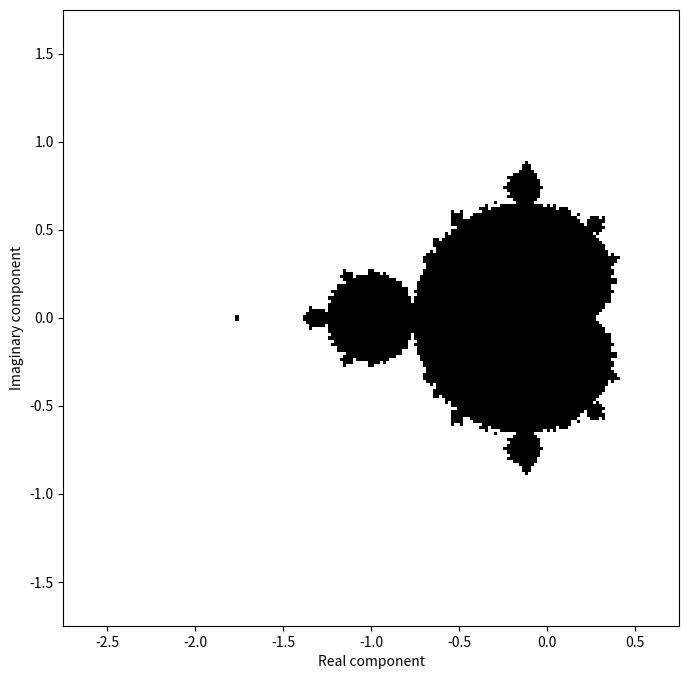

This chart was generated by the following Python code:
import numpy as np
import matplotlib.pyplot as plt

def plot_mandelbrot_set(center = [-1,0], zoom=1, n_pixels=400, width=8, height=8):
    """ Plots the mandelbrot set with the given center, zoom, and resolution

        width, height are inches
    """
    set_map, xlim, ylim = get_set_map(center=center, zoom=zoom, n_pixels=n_pixels)
    plt.figure(figsize=(8, 8))  
    plt.imshow(set_map, cmap='binary', extent=[*xlim, *ylim]) # * unpacks e.g. xlim to x0, x1
    plt.xlabel('Real component')
    plt.ylabel('Imaginary component')
    
def get_set_map(center = [-1,0], zoom = 1, n_pixels=100, default_width=3.5):
    """ Returns the map of which points are in the Mandelbrot set,
        in the window specified by the center point and width and zoom.
        Also returns the xlim and ylim of the view.

        Note: Default width is set to show the main body of the set.
    """
    zoomed_width = default_width/zoom
    xlim = [center[0] - zoomed_width/2, center[0] + zoomed_width/2]
    ylim = [center[1] - zoomed_width/2, center[1] + zoomed_width/2]
    set_map = np.zeros(shape=[n_pixels,n_pixels]) # the set map

    for i in range(n_pixels):
        xi = xlim[0] + (xlim[1]-xlim[0]) * i/(n_pixels-1) # current x coord
        for j in range(n_pixels):
            yi = ylim[0] + (ylim[1]-ylim[0]) * j/(n_pixels-1) # current y coord
            if is_member(complex(xi, yi)):
                set_map[n_pixels-j-1,i] = 1 # columns represent the x axis; y is upside down
    return set_map, xlim, ylim

def is_member(C, escape_threshold = 10, n_iterations = 100):
    """ Returns 1 if C is member of mandelbrot set, or 0 if not
    """
    z = complex(0, 0) # Initialize z at the origin 0 + 0i

    escape_threshold = escape_threshold**2 # because we're skipping the sqrt below

    # Test if this value "escapes" within n_iterations steps
    for i in range(n_iterations):
        z = z**2 + C
        magnitude = z.real**2 + z.imag**2 # L2 norm but skip the sqrt for speed
        if magnitude > escape_threshold:
            return False
    return True

# plot the main body of the set, low resolution
plot_mandelbrot_set(center=[-1,0], zoom=1, n_pixels=200)

# Other explorations. Try playing with zoom, center, and resolution (n_pixels).

# Sea Horse valley
# plot_mandelbrot_set(center=[-.75,.1], zoom=20, n_pixels=800)

# Double-spiral region
# plot_mandelbrot_set(center=[-0.759856, 0.125547], zoom=20, n_pixels=400)

# Elephant valley
# plot_mandelbrot_set(center=[0.3, 0], zoom=10, n_pixels=400)

# 1/3-bulb
# plot_mandelbrot_set(center=[-0.125, 0.6495], zoom=10, n_pixels=400)

# Feigenbaum point
# plot_mandelbrot_set(center=[-1.401155,0], zoom=20, n_pixels=800)

# Mini-mandelbrot trigger point
# plot_mandelbrot_set(center=[0.370, 0.588], zoom=20, n_pixels=800)